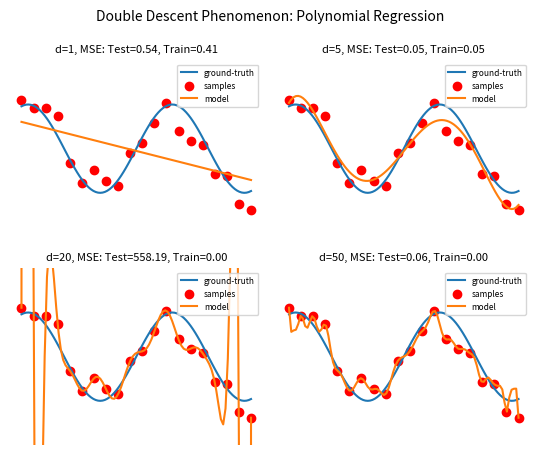
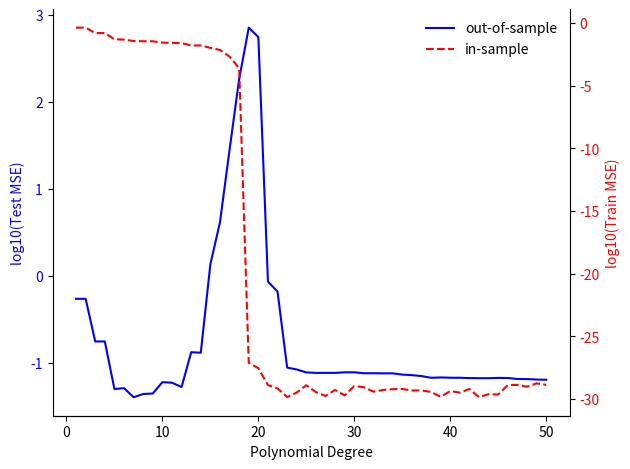

Reproduce these figures in Python, in order.
# Code of chapter: Theory of Deep Learning
# Every Python chunk of the chapter in book order, including the ones the book does not print. Chunks the book does not run are commented out.
# Run from the book folder: python code/19-theorydl.py. Data are read from the data folder.
# Packages: matplotlib, numpy

# ---- Double Descent Demonstration Using Polynomial Regression --------------

# [global-setup]
import numpy as np
import numpy.random as rand
import numpy.linalg as la
import matplotlib.pyplot as plt

# Set random seed for reproducibility
np.random.seed(42)
# Functions
def arctan_gt(x): 
    return np.arctan(5*x)

def cubic_gt(x): 
    return poly(x, np.array([0, -1, 0, 1]), 3)

def relu(x): 
    return x*(x >= 0)

def sin(x): 
    return np.sin(5*x)

def Vand(x, d):
    """Vandermonde matrix for pts x, to degree d"""
    X = np.array([x**i for i in range(0, d+1)]).T
    return X

n = 20  # number of samples
sigma = 0.3  # stdev of noise
a = -1
b = 1  # range of x values
# Legendre polynomial basis
G = np.polynomial.legendre.legvander

# Initialize data
ground_truth = sin
x = np.linspace(a, b, n)
y = ground_truth(x) + sigma * np.random.normal(size=n)
xdense = np.linspace(a, b, 100)
ygt = ground_truth(xdense)

def fit(d):
    betaHat = la.pinv(G(x, d)).dot(y)
    mseos = np.mean((G(xdense, d).dot(betaHat) - ygt)**2)
    mseis = np.mean((G(x, d).dot(betaHat) - y)**2)
    return betaHat, mseos, mseis

def poly(pts, beta, d):
    return G(pts, d).dot(beta)

def run(d, ax):
    """Compute the regressor for degree d, and plot the solution."""
    betaHat, mseos, mseois = fit(d)
    ax.plot(xdense, ygt, label='ground-truth')
    ax.scatter(x, y, c='r', label='samples')
    ax.plot(xdense, poly(xdense, betaHat, d), label='model')
    ax.set_ylim(-2, 2)
    ax.axis('off')
    ax.legend()
    ax.set_title('d=%d, MSE: Test=%.2f, Train=%.2f' % (d, mseos, mseois))

# [fig-double-descent-grid]
# Create 2x2 subplot grid (all functions and variables are now persistent!)
fig, axes = plt.subplots(2, 2, figsize=(5.5, 4.6))
fig.suptitle('Double Descent Phenomenon: Polynomial Regression', fontsize=10)

# Plot each degree in its respective subplot
run(1, axes[0, 0])   # Top left
run(5, axes[0, 1])   # Top right  
run(20, axes[1, 0])  # Bottom left
run(50, axes[1, 1])  # Bottom right

for ax in axes.flat:
    ax.legend(fontsize=6)
    ax.title.set_fontsize(8)

plt.tight_layout()
plt.show()

# [fig-mse-curve]
# Generate MSE data for different polynomial degrees (using persistent functions!)
nd = 51
mse1 = np.zeros(nd)  # Test MSE
mse2 = np.zeros(nd)  # Train MSE

for d in range(1, nd):
    betaHat, mseos, mseois = fit(d)
    mse1[d] = mseos
    mse2[d] = mseois
fig, ax1 = plt.subplots()
ax1.set_xlabel('Polynomial Degree')
ax1.set_ylabel('log10(Test MSE)', color='blue')
ln1 = ax1.plot(range(1, nd), np.log10(mse1[1:]), color='blue', label='out-of-sample')
ax1.tick_params(axis='y', labelcolor='blue')

ax2 = ax1.twinx()
ax2.set_ylabel('log10(Train MSE)', color='red')
ln2 = ax2.plot(range(1, nd), np.log10(mse2[1:]), color='red', linestyle='--', label='in-sample')
ax2.tick_params(axis='y', labelcolor='red')

# Combined legend with no box
lns = ln1 + ln2
labs = [l.get_label() for l in lns]
ax1.legend(lns, labs, loc='upper right', frameon=False)

# Remove the box (spines)
ax1.spines['top'].set_visible(False)
ax2.spines['top'].set_visible(False)
ax1.spines['right'].set_visible(False)
ax2.spines['left'].set_visible(False)

plt.tight_layout()
